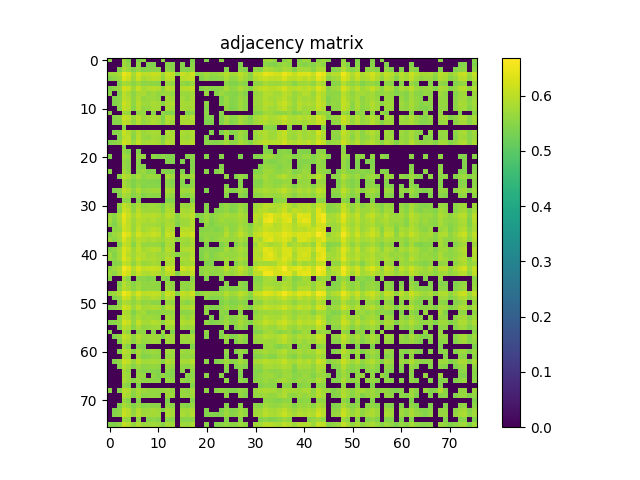

The table this chart was drawn from, first rows:
5.520000000000000462e-01, 0.000000000000000000e+00, 0.000000000000000000e+00, 5.679600000000000204e-01, 5.423299999999999788e-01, 0.000000000000000000e+00, 5.420099999999999918e-01, 5.561599999999999877e-01, 0.000000000000000000e+00, 0.000000000000000000e+00, 0.000000000000000000e+00, 5.533000000000000140e-01, 0.000000000000000000e+00, 0.000000000000000000e+00, 0.000000000000000000e+00, 0.000000000000000000e+00, 0.000000000000000000e+00, 5.418399999999999883e-01, 0.000000000000000000e+00, 0.000000000000000000e+00, 5.430399999999999672e-01, 0.000000000000000000e+00, 0.000000000000000000e+00, 5.528699999999999726e-01
0.000000000000000000e+00, 0.000000000000000000e+00, 0.000000000000000000e+00, 5.710399999999999920e-01, 5.565200000000000147e-01, 0.000000000000000000e+00, 5.540500000000000425e-01, 0.000000000000000000e+00, 5.417899999999999938e-01, 5.421099999999999808e-01, 0.000000000000000000e+00, 0.000000000000000000e+00, 5.507900000000000018e-01, 5.464299999999999713e-01, 0.000000000000000000e+00, 5.462700000000000333e-01, 0.000000000000000000e+00, 5.501300000000000079e-01, 0.000000000000000000e+00, 0.000000000000000000e+00, 0.000000000000000000e+00, 0.000000000000000000e+00, 0.000000000000000000e+00, 0.000000000000000000e+00
0.000000000000000000e+00, 0.000000000000000000e+00, 5.420700000000000518e-01, 5.847700000000000120e-01, 5.672700000000000520e-01, 5.436199999999999921e-01, 5.653700000000000392e-01, 5.454900000000000304e-01, 5.503799999999999804e-01, 5.521200000000000552e-01, 5.520300000000000207e-01, 0.000000000000000000e+00, 5.578899999999999970e-01, 5.502799999999999914e-01, 0.000000000000000000e+00, 5.492500000000000160e-01, 5.470199999999999507e-01, 5.602500000000000258e-01, 0.000000000000000000e+00, 0.000000000000000000e+00, 0.000000000000000000e+00, 0.000000000000000000e+00, 0.000000000000000000e+00, 0.000000000000000000e+00
5.679600000000000204e-01, 5.710399999999999920e-01, 5.847700000000000120e-01, 6.499200000000000532e-01, 6.297700000000000520e-01, 5.818400000000000238e-01, 6.243699999999999806e-01, 6.014899999999999691e-01, 6.019700000000000051e-01, 6.160999999999999810e-01, 6.085700000000000554e-01, 5.742099999999999982e-01, 6.137299999999999978e-01, 6.046899999999999498e-01, 5.485100000000000531e-01, 6.139599999999999502e-01, 6.003899999999999793e-01, 6.211600000000000454e-01, 5.459699999999999553e-01, 5.599399999999999933e-01, 5.743599999999999817e-01, 5.637299999999999534e-01, 5.655999999999999917e-01, 5.772500000000000409e-01
5.423200000000000243e-01, 5.565099999999999492e-01, 5.672700000000000520e-01, 6.297700000000000520e-01, 6.146399999999999642e-01, 5.727200000000000069e-01, 6.136200000000000543e-01, 5.824899999999999523e-01, 5.882399999999999851e-01, 6.005800000000000027e-01, 5.947599999999999554e-01, 5.633500000000000174e-01, 6.029400000000000315e-01, 5.948700000000000099e-01, 0.000000000000000000e+00, 5.925000000000000266e-01, 6.018799999999999706e-01, 6.036000000000000254e-01, 0.000000000000000000e+00, 5.450500000000000345e-01, 5.637699999999999934e-01, 5.488499999999999490e-01, 5.513200000000000323e-01, 5.573000000000000176e-01
0.000000000000000000e+00, 0.000000000000000000e+00, 5.436199999999999921e-01, 5.818400000000000238e-01, 5.727200000000000069e-01, 5.523599999999999621e-01, 5.730199999999999738e-01, 5.512700000000000378e-01, 5.581399999999999695e-01, 5.544700000000000184e-01, 5.485900000000000221e-01, 0.000000000000000000e+00, 5.684200000000000363e-01, 5.596900000000000208e-01, 0.000000000000000000e+00, 5.615200000000000191e-01, 5.511500000000000288e-01, 5.677900000000000169e-01, 0.000000000000000000e+00, 0.000000000000000000e+00, 0.000000000000000000e+00, 0.000000000000000000e+00, 0.000000000000000000e+00, 0.000000000000000000e+00
5.420000000000000373e-01, 5.540500000000000425e-01, 5.653700000000000392e-01, 6.243699999999999806e-01, 6.136200000000000543e-01, 5.730199999999999738e-01, 6.104399999999999826e-01, 5.821300000000000363e-01, 5.878200000000000092e-01, 5.961100000000000287e-01, 5.918900000000000272e-01, 5.583000000000000185e-01, 5.996399999999999508e-01, 5.920499999999999652e-01, 0.000000000000000000e+00, 5.923699999999999521e-01, 5.975200000000000511e-01, 6.035399999999999654e-01, 0.000000000000000000e+00, 5.447100000000000275e-01, 5.598499999999999588e-01, 5.498100000000000209e-01, 5.497600000000000264e-01, 5.566999999999999726e-01
5.561599999999999877e-01, 0.000000000000000000e+00, 5.454900000000000304e-01, 6.014899999999999691e-01, 5.824899999999999523e-01, 5.512700000000000378e-01, 5.821300000000000363e-01, 5.838799999999999546e-01, 5.624200000000000310e-01, 5.740199999999999747e-01, 5.603900000000000547e-01, 5.647299999999999542e-01, 5.670399999999999885e-01, 5.613399999999999501e-01, 0.000000000000000000e+00, 5.690699999999999648e-01, 5.642500000000000293e-01, 5.756599999999999495e-01, 0.000000000000000000e+00, 0.000000000000000000e+00, 5.620899999999999785e-01, 0.000000000000000000e+00, 5.476400000000000157e-01, 5.684700000000000308e-01
0.000000000000000000e+00, 5.417999999999999483e-01, 5.503799999999999804e-01, 6.019700000000000051e-01, 5.882399999999999851e-01, 5.581399999999999695e-01, 5.878200000000000092e-01, 5.624200000000000310e-01, 5.687900000000000178e-01, 5.700800000000000312e-01, 5.642300000000000093e-01, 0.000000000000000000e+00, 5.794000000000000261e-01, 5.725999999999999979e-01, 0.000000000000000000e+00, 5.770899999999999919e-01, 5.638999999999999568e-01, 5.821600000000000108e-01, 0.000000000000000000e+00, 0.000000000000000000e+00, 0.000000000000000000e+00, 0.000000000000000000e+00, 0.000000000000000000e+00, 5.425999999999999712e-01
0.000000000000000000e+00, 5.421099999999999808e-01, 5.521200000000000552e-01, 6.160999999999999810e-01, 6.005800000000000027e-01, 5.544700000000000184e-01, 5.961100000000000287e-01, 5.740199999999999747e-01, 5.700800000000000312e-01, 5.836500000000000021e-01, 5.788600000000000412e-01, 5.502099999999999769e-01, 5.819900000000000073e-01, 5.877000000000000002e-01, 0.000000000000000000e+00, 5.822800000000000198e-01, 5.768199999999999994e-01, 5.850699999999999790e-01, 0.000000000000000000e+00, 0.000000000000000000e+00, 5.541000000000000369e-01, 0.000000000000000000e+00, 0.000000000000000000e+00, 5.480699999999999461e-01
0.000000000000000000e+00, 0.000000000000000000e+00, 5.520300000000000207e-01, 6.085700000000000554e-01, 5.947599999999999554e-01, 5.485900000000000221e-01, 5.918900000000000272e-01, 5.603900000000000547e-01, 5.642300000000000093e-01, 5.788600000000000412e-01, 5.749100000000000321e-01, 0.000000000000000000e+00, 5.784899999999999487e-01, 5.767499999999999849e-01, 0.000000000000000000e+00, 5.775400000000000533e-01, 5.745299999999999851e-01, 5.783599999999999852e-01, 0.000000000000000000e+00, 0.000000000000000000e+00, 5.434700000000000086e-01, 0.000000000000000000e+00, 0.000000000000000000e+00, 0.000000000000000000e+00
5.533000000000000140e-01, 0.000000000000000000e+00, 0.000000000000000000e+00, 5.742099999999999982e-01, 5.633500000000000174e-01, 0.000000000000000000e+00, 5.583000000000000185e-01, 5.647299999999999542e-01, 0.000000000000000000e+00, 5.502200000000000424e-01, 0.000000000000000000e+00, 5.584700000000000220e-01, 5.430099999999999927e-01, 5.473599999999999577e-01, 0.000000000000000000e+00, 0.000000000000000000e+00, 5.453999999999999959e-01, 5.519399999999999862e-01, 0.000000000000000000e+00, 0.000000000000000000e+00, 5.555299999999999683e-01, 0.000000000000000000e+00, 0.000000000000000000e+00, 5.503500000000000059e-01
0.000000000000000000e+00, 5.507900000000000018e-01, 5.578899999999999970e-01, 6.137299999999999978e-01, 6.029400000000000315e-01, 5.684200000000000363e-01, 5.996399999999999508e-01, 5.670399999999999885e-01, 5.794099999999999806e-01, 5.819900000000000073e-01, 5.784899999999999487e-01, 5.430099999999999927e-01, 5.921899999999999942e-01, 5.864300000000000068e-01, 0.000000000000000000e+00, 5.866000000000000103e-01, 5.797700000000000076e-01, 5.936099999999999710e-01, 0.000000000000000000e+00, 0.000000000000000000e+00, 5.451000000000000290e-01, 5.453200000000000269e-01, 0.000000000000000000e+00, 5.449600000000000000e-01
0.000000000000000000e+00, 5.464299999999999713e-01, 5.502799999999999914e-01, 6.046899999999999498e-01, 5.948700000000000099e-01, 5.596900000000000208e-01, 5.920499999999999652e-01, 5.613399999999999501e-01, 5.725999999999999979e-01, 5.877000000000000002e-01, 5.767499999999999849e-01, 5.473599999999999577e-01, 5.864300000000000068e-01, 5.726900000000000324e-01, 0.000000000000000000e+00, 5.803099999999999925e-01, 5.861800000000000344e-01, 5.830899999999999972e-01, 0.000000000000000000e+00, 0.000000000000000000e+00, 5.422900000000000498e-01, 5.425200000000000022e-01, 0.000000000000000000e+00, 5.415699999999999958e-01
0.000000000000000000e+00, 0.000000000000000000e+00, 0.000000000000000000e+00, 5.485100000000000531e-01, 0.000000000000000000e+00, 0.000000000000000000e+00, 0.000000000000000000e+00, 0.000000000000000000e+00, 0.000000000000000000e+00, 0.000000000000000000e+00, 0.000000000000000000e+00, 0.000000000000000000e+00, 0.000000000000000000e+00, 0.000000000000000000e+00, 0.000000000000000000e+00, 0.000000000000000000e+00, 0.000000000000000000e+00, 0.000000000000000000e+00, 0.000000000000000000e+00, 0.000000000000000000e+00, 0.000000000000000000e+00, 0.000000000000000000e+00, 0.000000000000000000e+00, 0.000000000000000000e+00
0.000000000000000000e+00, 5.462700000000000333e-01, 5.492500000000000160e-01, 6.139599999999999502e-01, 5.925000000000000266e-01, 5.615200000000000191e-01, 5.923699999999999521e-01, 5.690699999999999648e-01, 5.770899999999999919e-01, 5.822899999999999743e-01, 5.775400000000000533e-01, 0.000000000000000000e+00, 5.866000000000000103e-01, 5.803099999999999925e-01, 0.000000000000000000e+00, 5.828699999999999992e-01, 5.781300000000000328e-01, 5.870100000000000318e-01, 0.000000000000000000e+00, 0.000000000000000000e+00, 0.000000000000000000e+00, 5.431700000000000417e-01, 0.000000000000000000e+00, 5.431300000000000017e-01
0.000000000000000000e+00, 0.000000000000000000e+00, 5.470199999999999507e-01, 6.003899999999999793e-01, 6.018799999999999706e-01, 5.511500000000000288e-01, 5.975200000000000511e-01, 5.642500000000000293e-01, 5.638999999999999568e-01, 5.768199999999999994e-01, 5.745299999999999851e-01, 5.454099999999999504e-01, 5.797799999999999621e-01, 5.861800000000000344e-01, 0.000000000000000000e+00, 5.781199999999999672e-01, 5.708199999999999941e-01, 5.838400000000000256e-01, 0.000000000000000000e+00, 0.000000000000000000e+00, 5.481599999999999806e-01, 0.000000000000000000e+00, 0.000000000000000000e+00, 0.000000000000000000e+00
5.418399999999999883e-01, 5.501300000000000079e-01, 5.602500000000000258e-01, 6.211600000000000454e-01, 6.036000000000000254e-01, 5.677900000000000169e-01, 6.035399999999999654e-01, 5.756599999999999495e-01, 5.821600000000000108e-01, 5.850699999999999790e-01, 5.783500000000000307e-01, 5.519399999999999862e-01, 5.936099999999999710e-01, 5.830899999999999972e-01, 0.000000000000000000e+00, 5.870100000000000318e-01, 5.838400000000000256e-01, 5.961899999999999977e-01, 0.000000000000000000e+00, 0.000000000000000000e+00, 5.514000000000000012e-01, 5.460800000000000098e-01, 5.457499999999999574e-01, 5.541300000000000114e-01
0.000000000000000000e+00, 0.000000000000000000e+00, 0.000000000000000000e+00, 5.459699999999999553e-01, 0.000000000000000000e+00, 0.000000000000000000e+00, 0.000000000000000000e+00, 0.000000000000000000e+00, 0.000000000000000000e+00, 0.000000000000000000e+00, 0.000000000000000000e+00, 0.000000000000000000e+00, 0.000000000000000000e+00, 0.000000000000000000e+00, 0.000000000000000000e+00, 0.000000000000000000e+00, 0.000000000000000000e+00, 0.000000000000000000e+00, 0.000000000000000000e+00, 0.000000000000000000e+00, 0.000000000000000000e+00, 0.000000000000000000e+00, 0.000000000000000000e+00, 0.000000000000000000e+00
0.000000000000000000e+00, 0.000000000000000000e+00, 0.000000000000000000e+00, 5.599399999999999933e-01, 5.450500000000000345e-01, 0.000000000000000000e+00, 5.446999999999999620e-01, 0.000000000000000000e+00, 0.000000000000000000e+00, 0.000000000000000000e+00, 0.000000000000000000e+00, 0.000000000000000000e+00, 0.000000000000000000e+00, 0.000000000000000000e+00, 0.000000000000000000e+00, 0.000000000000000000e+00, 0.000000000000000000e+00, 0.000000000000000000e+00, 0.000000000000000000e+00, 0.000000000000000000e+00, 0.000000000000000000e+00, 0.000000000000000000e+00, 0.000000000000000000e+00, 0.000000000000000000e+00
5.430399999999999672e-01, 0.000000000000000000e+00, 0.000000000000000000e+00, 5.743599999999999817e-01, 5.637699999999999934e-01, 0.000000000000000000e+00, 5.598499999999999588e-01, 5.620899999999999785e-01, 0.000000000000000000e+00, 5.541000000000000369e-01, 5.434700000000000086e-01, 5.555299999999999683e-01, 5.451000000000000290e-01, 5.422900000000000498e-01, 0.000000000000000000e+00, 0.000000000000000000e+00, 5.481599999999999806e-01, 5.514000000000000012e-01, 0.000000000000000000e+00, 0.000000000000000000e+00, 5.485499999999999821e-01, 0.000000000000000000e+00, 0.000000000000000000e+00, 5.485799999999999566e-01
0.000000000000000000e+00, 0.000000000000000000e+00, 0.000000000000000000e+00, 5.637299999999999534e-01, 5.488499999999999490e-01, 0.000000000000000000e+00, 5.497999999999999554e-01, 0.000000000000000000e+00, 0.000000000000000000e+00, 0.000000000000000000e+00, 0.000000000000000000e+00, 0.000000000000000000e+00, 5.453200000000000269e-01, 5.425200000000000022e-01, 0.000000000000000000e+00, 5.431700000000000417e-01, 0.000000000000000000e+00, 5.460899999999999643e-01, 0.000000000000000000e+00, 0.000000000000000000e+00, 0.000000000000000000e+00, 0.000000000000000000e+00, 0.000000000000000000e+00, 0.000000000000000000e+00
0.000000000000000000e+00, 0.000000000000000000e+00, 0.000000000000000000e+00, 5.655999999999999917e-01, 5.513200000000000323e-01, 0.000000000000000000e+00, 5.497600000000000264e-01, 5.476400000000000157e-01, 0.000000000000000000e+00, 0.000000000000000000e+00, 0.000000000000000000e+00, 0.000000000000000000e+00, 0.000000000000000000e+00, 0.000000000000000000e+00, 0.000000000000000000e+00, 0.000000000000000000e+00, 0.000000000000000000e+00, 5.457600000000000229e-01, 0.000000000000000000e+00, 0.000000000000000000e+00, 0.000000000000000000e+00, 0.000000000000000000e+00, 0.000000000000000000e+00, 5.434099999999999486e-01
5.528699999999999726e-01, 0.000000000000000000e+00, 0.000000000000000000e+00, 5.772500000000000409e-01, 5.573099999999999721e-01, 0.000000000000000000e+00, 5.566999999999999726e-01, 5.684700000000000308e-01, 5.425999999999999712e-01, 5.480699999999999461e-01, 0.000000000000000000e+00, 5.503500000000000059e-01, 5.449600000000000000e-01, 5.415699999999999958e-01, 0.000000000000000000e+00, 5.431300000000000017e-01, 0.000000000000000000e+00, 5.541300000000000114e-01, 0.000000000000000000e+00, 0.000000000000000000e+00, 5.485799999999999566e-01, 0.000000000000000000e+00, 5.434099999999999486e-01, 5.565099999999999492e-01
0.000000000000000000e+00, 0.000000000000000000e+00, 5.444799999999999640e-01, 5.959900000000000198e-01, 5.831899999999999862e-01, 5.544599999999999529e-01, 5.820499999999999563e-01, 5.557400000000000118e-01, 5.674400000000000555e-01, 5.657100000000000461e-01, 5.635799999999999699e-01, 0.000000000000000000e+00, 5.763700000000000490e-01, 5.712599999999999900e-01, 0.000000000000000000e+00, 5.731399999999999828e-01, 5.613599999999999701e-01, 5.769699999999999829e-01, 0.000000000000000000e+00, 0.000000000000000000e+00, 0.000000000000000000e+00, 0.000000000000000000e+00, 0.000000000000000000e+00, 0.000000000000000000e+00
0.000000000000000000e+00, 0.000000000000000000e+00, 0.000000000000000000e+00, 5.753300000000000081e-01, 5.596499999999999808e-01, 5.419500000000000428e-01, 5.578800000000000425e-01, 5.494900000000000340e-01, 5.459699999999999553e-01, 5.466800000000000548e-01, 5.423999999999999932e-01, 0.000000000000000000e+00, 5.517600000000000282e-01, 5.456199999999999939e-01, 0.000000000000000000e+00, 5.465799999999999548e-01, 0.000000000000000000e+00, 5.545799999999999619e-01, 0.000000000000000000e+00, 0.000000000000000000e+00, 0.000000000000000000e+00, 0.000000000000000000e+00, 0.000000000000000000e+00, 0.000000000000000000e+00
0.000000000000000000e+00, 0.000000000000000000e+00, 0.000000000000000000e+00, 5.802399999999999780e-01, 5.639699999999999713e-01, 5.425999999999999712e-01, 5.623799999999999910e-01, 5.458699999999999664e-01, 5.500199999999999534e-01, 5.496100000000000430e-01, 5.476400000000000157e-01, 0.000000000000000000e+00, 5.560300000000000242e-01, 5.516900000000000137e-01, 0.000000000000000000e+00, 5.509699999999999598e-01, 5.433599999999999541e-01, 5.578300000000000480e-01, 0.000000000000000000e+00, 0.000000000000000000e+00, 0.000000000000000000e+00, 0.000000000000000000e+00, 0.000000000000000000e+00, 0.000000000000000000e+00
0.000000000000000000e+00, 5.423999999999999932e-01, 5.521800000000000042e-01, 6.024000000000000465e-01, 5.902699999999999614e-01, 5.568499999999999561e-01, 5.876400000000000512e-01, 5.641599999999999948e-01, 5.694399999999999462e-01, 5.723099999999999854e-01, 5.698999999999999622e-01, 0.000000000000000000e+00, 5.792599999999999971e-01, 5.777999999999999803e-01, 0.000000000000000000e+00, 5.739800000000000457e-01, 5.702300000000000146e-01, 5.817499999999999893e-01, 0.000000000000000000e+00, 0.000000000000000000e+00, 5.414700000000000069e-01, 0.000000000000000000e+00, 0.000000000000000000e+00, 0.000000000000000000e+00
0.000000000000000000e+00, 0.000000000000000000e+00, 5.413900000000000379e-01, 5.834200000000000497e-01, 5.718600000000000350e-01, 5.473599999999999577e-01, 5.685700000000000198e-01, 5.456100000000000394e-01, 5.557199999999999918e-01, 5.532299999999999995e-01, 5.521300000000000097e-01, 0.000000000000000000e+00, 5.645700000000000163e-01, 5.590399999999999814e-01, 0.000000000000000000e+00, 5.570399999999999796e-01, 5.499199999999999644e-01, 5.667499999999999760e-01, 0.000000000000000000e+00, 0.000000000000000000e+00, 0.000000000000000000e+00, 0.000000000000000000e+00, 0.000000000000000000e+00, 0.000000000000000000e+00
0.000000000000000000e+00, 0.000000000000000000e+00, 0.000000000000000000e+00, 5.525999999999999801e-01, 5.523799999999999821e-01, 0.000000000000000000e+00, 5.491300000000000070e-01, 0.000000000000000000e+00, 0.000000000000000000e+00, 0.000000000000000000e+00, 0.000000000000000000e+00, 0.000000000000000000e+00, 5.430199999999999472e-01, 5.464299999999999713e-01, 0.000000000000000000e+00, 0.000000000000000000e+00, 0.000000000000000000e+00, 5.440199999999999481e-01, 0.000000000000000000e+00, 0.000000000000000000e+00, 0.000000000000000000e+00, 0.000000000000000000e+00, 0.000000000000000000e+00, 0.000000000000000000e+00
0.000000000000000000e+00, 0.000000000000000000e+00, 5.569399999999999906e-01, 6.070400000000000240e-01, 5.889499999999999735e-01, 5.569499999999999451e-01, 5.865700000000000358e-01, 5.637199999999999989e-01, 5.669999999999999485e-01, 5.711199999999999610e-01, 5.664299999999999891e-01, 5.440399999999999681e-01, 5.767900000000000249e-01, 5.707299999999999596e-01, 0.000000000000000000e+00, 5.676200000000000134e-01, 5.664700000000000291e-01, 5.808299999999999574e-01, 0.000000000000000000e+00, 0.000000000000000000e+00, 5.440099999999999936e-01, 0.000000000000000000e+00, 0.000000000000000000e+00, 5.462900000000000533e-01
0.000000000000000000e+00, 0.000000000000000000e+00, 5.503900000000000459e-01, 6.114500000000000490e-01, 6.029200000000000115e-01, 5.616100000000000536e-01, 5.983800000000000230e-01, 5.714099999999999735e-01, 5.740899999999999892e-01, 5.746599999999999486e-01, 5.731500000000000483e-01, 5.484200000000000186e-01, 5.872899999999999787e-01, 5.827200000000000157e-01, 0.000000000000000000e+00, 5.836900000000000421e-01, 5.755099999999999660e-01, 5.896400000000000530e-01, 0.000000000000000000e+00, 0.000000000000000000e+00, 5.478399999999999936e-01, 0.000000000000000000e+00, 5.435100000000000486e-01, 5.489500000000000490e-01
5.677100000000000479e-01, 5.562799999999999967e-01, 5.865599999999999703e-01, 6.456399999999999917e-01, 6.120400000000000285e-01, 5.817900000000000293e-01, 6.080100000000000504e-01, 5.926900000000000501e-01, 5.904399999999999649e-01, 5.973500000000000476e-01, 5.895599999999999730e-01, 5.721600000000000019e-01, 5.984899999999999665e-01, 5.900199999999999889e-01, 5.506499999999999728e-01, 5.878299999999999637e-01, 5.880300000000000527e-01, 6.031999999999999584e-01, 5.427100000000000257e-01, 5.496299999999999519e-01, 5.706799999999999651e-01, 5.513299999999999867e-01, 5.621199999999999530e-01, 5.704900000000000526e-01
5.769999999999999574e-01, 5.477499999999999591e-01, 5.810699999999999754e-01, 6.391200000000000214e-01, 6.009100000000000552e-01, 5.712300000000000155e-01, 5.967099999999999627e-01, 5.900199999999999889e-01, 5.804899999999999505e-01, 5.880699999999999816e-01, 5.772800000000000153e-01, 5.727799999999999558e-01, 5.840499999999999581e-01, 5.770600000000000174e-01, 5.535700000000000065e-01, 5.724099999999999744e-01, 5.721800000000000219e-01, 5.920499999999999652e-01, 0.000000000000000000e+00, 5.454400000000000359e-01, 5.723300000000000054e-01, 5.450399999999999689e-01, 5.607600000000000362e-01, 5.724099999999999744e-01
5.597900000000000098e-01, 5.415100000000000469e-01, 5.706499999999999906e-01, 6.225600000000000023e-01, 6.034000000000000474e-01, 5.684200000000000363e-01, 5.958599999999999453e-01, 5.750699999999999701e-01, 5.772399999999999753e-01, 5.748400000000000176e-01, 5.736900000000000333e-01, 5.612300000000000066e-01, 5.835399999999999476e-01, 5.825200000000000378e-01, 5.411500000000000199e-01, 5.718199999999999950e-01, 5.716099999999999515e-01, 5.907499999999999973e-01, 0.000000000000000000e+00, 0.000000000000000000e+00, 5.589800000000000324e-01, 5.424299999999999677e-01, 5.542099999999999804e-01, 5.593200000000000394e-01
0.000000000000000000e+00, 5.569499999999999451e-01, 5.624700000000000255e-01, 6.213699999999999779e-01, 6.053100000000000147e-01, 5.680699999999999639e-01, 6.034300000000000219e-01, 5.771899999999999809e-01, 5.859199999999999964e-01, 6.001199999999999868e-01, 5.880100000000000326e-01, 5.524700000000000166e-01, 5.961600000000000232e-01, 5.836299999999999821e-01, 0.000000000000000000e+00, 5.907299999999999773e-01, 5.957099999999999618e-01, 5.956500000000000128e-01, 0.000000000000000000e+00, 5.474400000000000377e-01, 5.499300000000000299e-01, 5.527999999999999581e-01, 5.436900000000000066e-01, 5.515900000000000247e-01
5.483400000000000496e-01, 5.687299999999999578e-01, 5.810199999999999809e-01, 6.495900000000000007e-01, 6.271099999999999453e-01, 5.811399999999999899e-01, 6.237700000000000466e-01, 5.989499999999999824e-01, 6.008499999999999952e-01, 6.115099999999999980e-01, 6.036000000000000254e-01, 5.589300000000000379e-01, 6.133499999999999508e-01, 6.032300000000000439e-01, 0.000000000000000000e+00, 6.063899999999999846e-01, 6.049400000000000333e-01, 6.198099999999999721e-01, 0.000000000000000000e+00, 5.543500000000000094e-01, 5.615900000000000336e-01, 5.593099999999999739e-01, 5.578800000000000425e-01, 5.628400000000000070e-01
5.709699999999999775e-01, 5.554200000000000248e-01, 5.763099999999999890e-01, 6.325100000000000167e-01, 6.003399999999999848e-01, 5.697900000000000187e-01, 5.974699999999999456e-01, 5.880999999999999561e-01, 5.803899999999999615e-01, 5.892600000000000060e-01, 5.773099999999999898e-01, 5.670600000000000085e-01, 5.864599999999999813e-01, 5.865200000000000413e-01, 5.526100000000000456e-01, 5.748199999999999976e-01, 5.733000000000000318e-01, 5.916400000000000547e-01, 0.000000000000000000e+00, 5.458600000000000119e-01, 5.665499999999999980e-01, 5.485799999999999566e-01, 5.591500000000000359e-01, 5.696099999999999497e-01
0.000000000000000000e+00, 0.000000000000000000e+00, 5.437499999999999556e-01, 6.066599999999999770e-01, 5.966099999999999737e-01, 5.508199999999999763e-01, 5.947599999999999554e-01, 5.662000000000000366e-01, 5.639699999999999713e-01, 5.665000000000000036e-01, 5.633700000000000374e-01, 5.412900000000000489e-01, 5.827999999999999847e-01, 5.749300000000000521e-01, 0.000000000000000000e+00, 5.727600000000000469e-01, 5.664200000000000346e-01, 5.851199999999999735e-01, 0.000000000000000000e+00, 0.000000000000000000e+00, 5.430899999999999617e-01, 0.000000000000000000e+00, 0.000000000000000000e+00, 5.411200000000000454e-01
5.436100000000000376e-01, 5.543500000000000094e-01, 5.783800000000000052e-01, 6.334699999999999775e-01, 6.086599999999999788e-01, 5.733399999999999608e-01, 6.040400000000000214e-01, 5.778299999999999548e-01, 5.874700000000000477e-01, 5.968799999999999661e-01, 5.911399999999999988e-01, 5.535200000000000120e-01, 5.959600000000000453e-01, 5.826400000000000468e-01, 0.000000000000000000e+00, 5.857999999999999874e-01, 5.889900000000000135e-01, 5.964500000000000357e-01, 0.000000000000000000e+00, 5.453799999999999759e-01, 5.518999999999999462e-01, 5.460099999999999953e-01, 5.439399999999999791e-01, 5.517100000000000337e-01
5.717200000000000060e-01, 5.447899999999999965e-01, 5.747200000000000086e-01, 6.306699999999999529e-01, 5.973500000000000476e-01, 5.702899999999999636e-01, 5.929799999999999516e-01, 5.908999999999999808e-01, 5.766900000000000359e-01, 5.847700000000000120e-01, 5.718600000000000350e-01, 5.707699999999999996e-01, 5.825799999999999867e-01, 5.742800000000000127e-01, 5.501599999999999824e-01, 5.705299999999999816e-01, 5.702300000000000146e-01, 5.894000000000000350e-01, 0.000000000000000000e+00, 5.430800000000000072e-01, 5.667699999999999960e-01, 5.438399999999999901e-01, 5.582000000000000295e-01, 5.708999999999999631e-01
5.646200000000000108e-01, 5.518699999999999717e-01, 5.770499999999999519e-01, 6.357800000000000118e-01, 6.098400000000000487e-01, 5.752199999999999536e-01, 6.081600000000000339e-01, 5.893300000000000205e-01, 5.846299999999999830e-01, 5.894500000000000295e-01, 5.787200000000000122e-01, 5.639600000000000168e-01, 5.967200000000000282e-01, 5.854300000000000059e-01, 0.000000000000000000e+00, 5.844099999999999850e-01, 5.795200000000000351e-01, 6.029600000000000515e-01, 0.000000000000000000e+00, 5.429599999999999982e-01, 5.648400000000000087e-01, 5.463299999999999823e-01, 5.571099999999999941e-01, 5.655999999999999917e-01
0.000000000000000000e+00, 5.478899999999999881e-01, 5.525499999999999856e-01, 6.075800000000000090e-01, 5.946500000000000119e-01, 5.577299999999999480e-01, 5.922600000000000087e-01, 5.666900000000000270e-01, 5.746599999999999486e-01, 5.806599999999999540e-01, 5.731100000000000083e-01, 0.000000000000000000e+00, 5.845399999999999485e-01, 5.870800000000000463e-01, 0.000000000000000000e+00, 5.745099999999999651e-01, 5.750100000000000211e-01, 5.841499999999999471e-01, 0.000000000000000000e+00, 0.000000000000000000e+00, 5.419100000000000028e-01, 5.438399999999999901e-01, 0.000000000000000000e+00, 0.000000000000000000e+00
5.533299999999999885e-01, 5.706400000000000361e-01, 5.863699999999999468e-01, 6.565999999999999615e-01, 6.357800000000000118e-01, 5.907200000000000228e-01, 6.313800000000000523e-01, 6.051400000000000112e-01, 6.107299999999999951e-01, 6.128299999999999859e-01, 6.073699999999999655e-01, 5.598499999999999588e-01, 6.225199999999999623e-01, 6.109999999999999876e-01, 0.000000000000000000e+00, 6.215300000000000269e-01, 6.043899999999999828e-01, 6.235600000000000032e-01, 0.000000000000000000e+00, 5.582700000000000440e-01, 5.667200000000000015e-01, 5.643599999999999728e-01, 5.605400000000000382e-01, 5.710499999999999465e-01
5.696900000000000297e-01, 5.562799999999999967e-01, 5.843099999999999961e-01, 6.403499999999999748e-01, 6.191600000000000437e-01, 5.789800000000000502e-01, 6.108700000000000241e-01, 5.891300000000000425e-01, 5.876099999999999657e-01, 5.979400000000000270e-01, 5.886900000000000466e-01, 5.677799999999999514e-01, 5.976700000000000346e-01, 6.008999999999999897e-01, 5.450599999999999890e-01, 5.900400000000000089e-01, 5.844300000000000050e-01, 6.048299999999999788e-01, 0.000000000000000000e+00, 5.521500000000000297e-01, 5.695799999999999752e-01, 5.532799999999999940e-01, 5.576699999999999990e-01, 5.590800000000000214e-01
5.501599999999999824e-01, 0.000000000000000000e+00, 0.000000000000000000e+00, 5.793300000000000116e-01, 5.536400000000000210e-01, 0.000000000000000000e+00, 5.513099999999999667e-01, 5.525200000000000111e-01, 5.409899999999999709e-01, 5.475299999999999612e-01, 0.000000000000000000e+00, 5.514799999999999702e-01, 5.457100000000000284e-01, 0.000000000000000000e+00, 0.000000000000000000e+00, 0.000000000000000000e+00, 0.000000000000000000e+00, 5.520300000000000207e-01, 0.000000000000000000e+00, 0.000000000000000000e+00, 5.410199999999999454e-01, 0.000000000000000000e+00, 0.000000000000000000e+00, 5.477300000000000502e-01
0.000000000000000000e+00, 0.000000000000000000e+00, 5.431599999999999762e-01, 5.951300000000000479e-01, 5.705400000000000471e-01, 5.502099999999999769e-01, 5.708900000000000086e-01, 5.570800000000000196e-01, 5.577100000000000390e-01, 5.640600000000000058e-01, 5.556699999999999973e-01, 0.000000000000000000e+00, 5.646400000000000308e-01, 5.575999999999999845e-01, 0.000000000000000000e+00, 5.607199999999999962e-01, 5.564200000000000257e-01, 5.666999999999999815e-01, 0.000000000000000000e+00, 0.000000000000000000e+00, 0.000000000000000000e+00, 0.000000000000000000e+00, 0.000000000000000000e+00, 0.000000000000000000e+00
0.000000000000000000e+00, 0.000000000000000000e+00, 5.531599999999999850e-01, 5.963800000000000212e-01, 5.790399999999999991e-01, 5.515200000000000102e-01, 5.761600000000000055e-01, 5.563799999999999857e-01, 5.606900000000000217e-01, 5.588699999999999779e-01, 5.574599999999999556e-01, 0.000000000000000000e+00, 5.677200000000000024e-01, 5.614500000000000046e-01, 0.000000000000000000e+00, 5.590399999999999814e-01, 5.535299999999999665e-01, 5.718999999999999639e-01, 0.000000000000000000e+00, 0.000000000000000000e+00, 0.000000000000000000e+00, 0.000000000000000000e+00, 0.000000000000000000e+00, 5.418100000000000138e-01
5.595400000000000373e-01, 5.699999999999999512e-01, 5.884300000000000086e-01, 6.513700000000000045e-01, 6.300799999999999734e-01, 5.911600000000000188e-01, 6.270900000000000363e-01, 5.984899999999999665e-01, 6.059999999999999831e-01, 6.067399999999999460e-01, 6.035599999999999854e-01, 5.644700000000000273e-01, 6.150200000000000111e-01, 6.080200000000000049e-01, 5.461700000000000443e-01, 6.079700000000000104e-01, 5.959299999999999597e-01, 6.173499999999999543e-01, 5.464799999999999658e-01, 5.601599999999999913e-01, 5.711899999999999755e-01, 5.645000000000000018e-01, 5.633599999999999719e-01, 5.682500000000000329e-01
0.000000000000000000e+00, 5.452500000000000124e-01, 5.614900000000000446e-01, 6.185500000000000442e-01, 6.073499999999999455e-01, 5.663399999999999546e-01, 6.013199999999999656e-01, 5.768900000000000139e-01, 5.792800000000000171e-01, 5.918299999999999672e-01, 5.852699999999999569e-01, 5.528399999999999981e-01, 5.904599999999999849e-01, 5.923500000000000432e-01, 0.000000000000000000e+00, 5.852500000000000480e-01, 5.850300000000000500e-01, 5.893100000000000005e-01, 0.000000000000000000e+00, 0.000000000000000000e+00, 5.559500000000000552e-01, 5.428500000000000547e-01, 5.440000000000000391e-01, 5.489500000000000490e-01
0.000000000000000000e+00, 0.000000000000000000e+00, 5.476100000000000412e-01, 5.886900000000000466e-01, 5.759199999999999875e-01, 5.586200000000000054e-01, 5.750499999999999501e-01, 5.567600000000000326e-01, 5.617999999999999661e-01, 5.534700000000000175e-01, 5.524700000000000166e-01, 0.000000000000000000e+00, 5.666799999999999615e-01, 5.631099999999999994e-01, 0.000000000000000000e+00, 5.640100000000000113e-01, 5.499500000000000499e-01, 5.710300000000000376e-01, 0.000000000000000000e+00, 0.000000000000000000e+00, 0.000000000000000000e+00, 0.000000000000000000e+00, 0.000000000000000000e+00, 5.440199999999999481e-01
5.429500000000000437e-01, 5.490899999999999670e-01, 5.654500000000000082e-01, 6.216300000000000159e-01, 6.060900000000000176e-01, 5.691500000000000448e-01, 6.018000000000000016e-01, 5.763300000000000090e-01, 5.799100000000000366e-01, 5.873300000000000187e-01, 5.837499999999999911e-01, 5.517400000000000082e-01, 5.919100000000000472e-01, 5.894099999999999895e-01, 0.000000000000000000e+00, 5.847099999999999520e-01, 5.835599999999999676e-01, 5.934099999999999930e-01, 0.000000000000000000e+00, 0.000000000000000000e+00, 5.553500000000000103e-01, 5.432399999999999451e-01, 5.459300000000000264e-01, 5.512500000000000178e-01
0.000000000000000000e+00, 0.000000000000000000e+00, 0.000000000000000000e+00, 5.870199999999999863e-01, 5.815799999999999859e-01, 5.422299999999999898e-01, 5.732300000000000173e-01, 5.766599999999999504e-01, 5.522599999999999731e-01, 5.603099999999999747e-01, 5.551700000000000523e-01, 5.594000000000000083e-01, 5.590199999999999614e-01, 5.636900000000000244e-01, 0.000000000000000000e+00, 5.528899999999999926e-01, 5.535799999999999610e-01, 5.663899999999999491e-01, 0.000000000000000000e+00, 0.000000000000000000e+00, 5.577800000000000535e-01, 0.000000000000000000e+00, 0.000000000000000000e+00, 5.540500000000000425e-01
0.000000000000000000e+00, 0.000000000000000000e+00, 5.569699999999999651e-01, 6.028900000000000370e-01, 5.884899999999999576e-01, 5.615200000000000191e-01, 5.872199999999999642e-01, 5.668499999999999650e-01, 5.723099999999999854e-01, 5.685000000000000053e-01, 5.665900000000000380e-01, 0.000000000000000000e+00, 5.796499999999999986e-01, 5.710300000000000376e-01, 0.000000000000000000e+00, 5.788999999999999702e-01, 5.630399999999999849e-01, 5.820499999999999563e-01, 0.000000000000000000e+00, 0.000000000000000000e+00, 0.000000000000000000e+00, 5.409599999999999964e-01, 0.000000000000000000e+00, 5.470199999999999507e-01
5.449699999999999545e-01, 5.490199999999999525e-01, 5.596200000000000063e-01, 6.229500000000000037e-01, 6.110100000000000531e-01, 5.620500000000000496e-01, 6.065399999999999681e-01, 5.791100000000000136e-01, 5.790600000000000191e-01, 5.918299999999999672e-01, 5.867999999999999883e-01, 5.545799999999999619e-01, 5.914500000000000313e-01, 5.938499999999999890e-01, 0.000000000000000000e+00, 5.908400000000000318e-01, 5.844300000000000050e-01, 5.922899999999999832e-01, 0.000000000000000000e+00, 0.000000000000000000e+00, 5.590199999999999614e-01, 5.433200000000000252e-01, 5.467699999999999783e-01, 5.519300000000000317e-01
0.000000000000000000e+00, 0.000000000000000000e+00, 5.469800000000000217e-01, 5.968599999999999461e-01, 5.862600000000000033e-01, 5.504000000000000004e-01, 5.827799999999999647e-01, 5.581000000000000405e-01, 5.639699999999999713e-01, 5.702300000000000146e-01, 5.700499999999999456e-01, 0.000000000000000000e+00, 5.740300000000000402e-01, 5.733399999999999608e-01, 0.000000000000000000e+00, 5.706400000000000361e-01, 5.661500000000000421e-01, 5.738600000000000367e-01, 0.000000000000000000e+00, 0.000000000000000000e+00, 0.000000000000000000e+00, 0.000000000000000000e+00, 0.000000000000000000e+00, 0.000000000000000000e+00
5.496299999999999519e-01, 0.000000000000000000e+00, 0.000000000000000000e+00, 5.786099999999999577e-01, 5.609100000000000197e-01, 0.000000000000000000e+00, 5.544400000000000439e-01, 5.610699999999999577e-01, 0.000000000000000000e+00, 5.514499999999999957e-01, 0.000000000000000000e+00, 5.631500000000000394e-01, 0.000000000000000000e+00, 5.435699999999999976e-01, 0.000000000000000000e+00, 0.000000000000000000e+00, 0.000000000000000000e+00, 5.473500000000000032e-01, 0.000000000000000000e+00, 0.000000000000000000e+00, 5.567499999999999671e-01, 0.000000000000000000e+00, 0.000000000000000000e+00, 5.508800000000000363e-01
0.000000000000000000e+00, 5.422299999999999898e-01, 5.568499999999999561e-01, 6.066500000000000226e-01, 5.930499999999999661e-01, 5.566799999999999526e-01, 5.912800000000000278e-01, 5.669499999999999540e-01, 5.691199999999999593e-01, 5.742099999999999982e-01, 5.706099999999999506e-01, 5.409800000000000164e-01, 5.798699999999999966e-01, 5.743500000000000272e-01, 0.000000000000000000e+00, 5.748699999999999921e-01, 5.682599999999999874e-01, 5.826700000000000212e-01, 0.000000000000000000e+00, 0.000000000000000000e+00, 5.443700000000000205e-01, 0.000000000000000000e+00, 0.000000000000000000e+00, 5.453999999999999959e-01
0.000000000000000000e+00, 0.000000000000000000e+00, 5.445200000000000040e-01, 5.950999999999999623e-01, 5.849699999999999900e-01, 5.526999999999999691e-01, 5.830199999999999827e-01, 5.618300000000000516e-01, 5.653000000000000247e-01, 5.741399999999999837e-01, 5.685999999999999943e-01, 0.000000000000000000e+00, 5.743899999999999562e-01, 5.741500000000000492e-01, 0.000000000000000000e+00, 5.661100000000000021e-01, 5.718100000000000405e-01, 5.726499999999999924e-01, 0.000000000000000000e+00, 0.000000000000000000e+00, 0.000000000000000000e+00, 0.000000000000000000e+00, 0.000000000000000000e+00, 0.000000000000000000e+00
0.000000000000000000e+00, 0.000000000000000000e+00, 0.000000000000000000e+00, 5.691699999999999537e-01, 5.485600000000000476e-01, 0.000000000000000000e+00, 5.461000000000000298e-01, 5.442399999999999460e-01, 0.000000000000000000e+00, 0.000000000000000000e+00, 0.000000000000000000e+00, 0.000000000000000000e+00, 0.000000000000000000e+00, 0.000000000000000000e+00, 0.000000000000000000e+00, 0.000000000000000000e+00, 0.000000000000000000e+00, 5.415900000000000158e-01, 0.000000000000000000e+00, 0.000000000000000000e+00, 0.000000000000000000e+00, 0.000000000000000000e+00, 0.000000000000000000e+00, 0.000000000000000000e+00
0.000000000000000000e+00, 0.000000000000000000e+00, 5.454799999999999649e-01, 6.007799999999999807e-01, 5.860300000000000509e-01, 5.524900000000000366e-01, 5.846099999999999630e-01, 5.583700000000000330e-01, 5.654000000000000137e-01, 5.706900000000000306e-01, 5.664799999999999836e-01, 0.000000000000000000e+00, 5.756400000000000405e-01, 5.719300000000000495e-01, 0.000000000000000000e+00, 5.710699999999999665e-01, 5.648800000000000487e-01, 5.743200000000000527e-01, 0.000000000000000000e+00, 0.000000000000000000e+00, 0.000000000000000000e+00, 0.000000000000000000e+00, 0.000000000000000000e+00, 0.000000000000000000e+00
... 15 more rows
